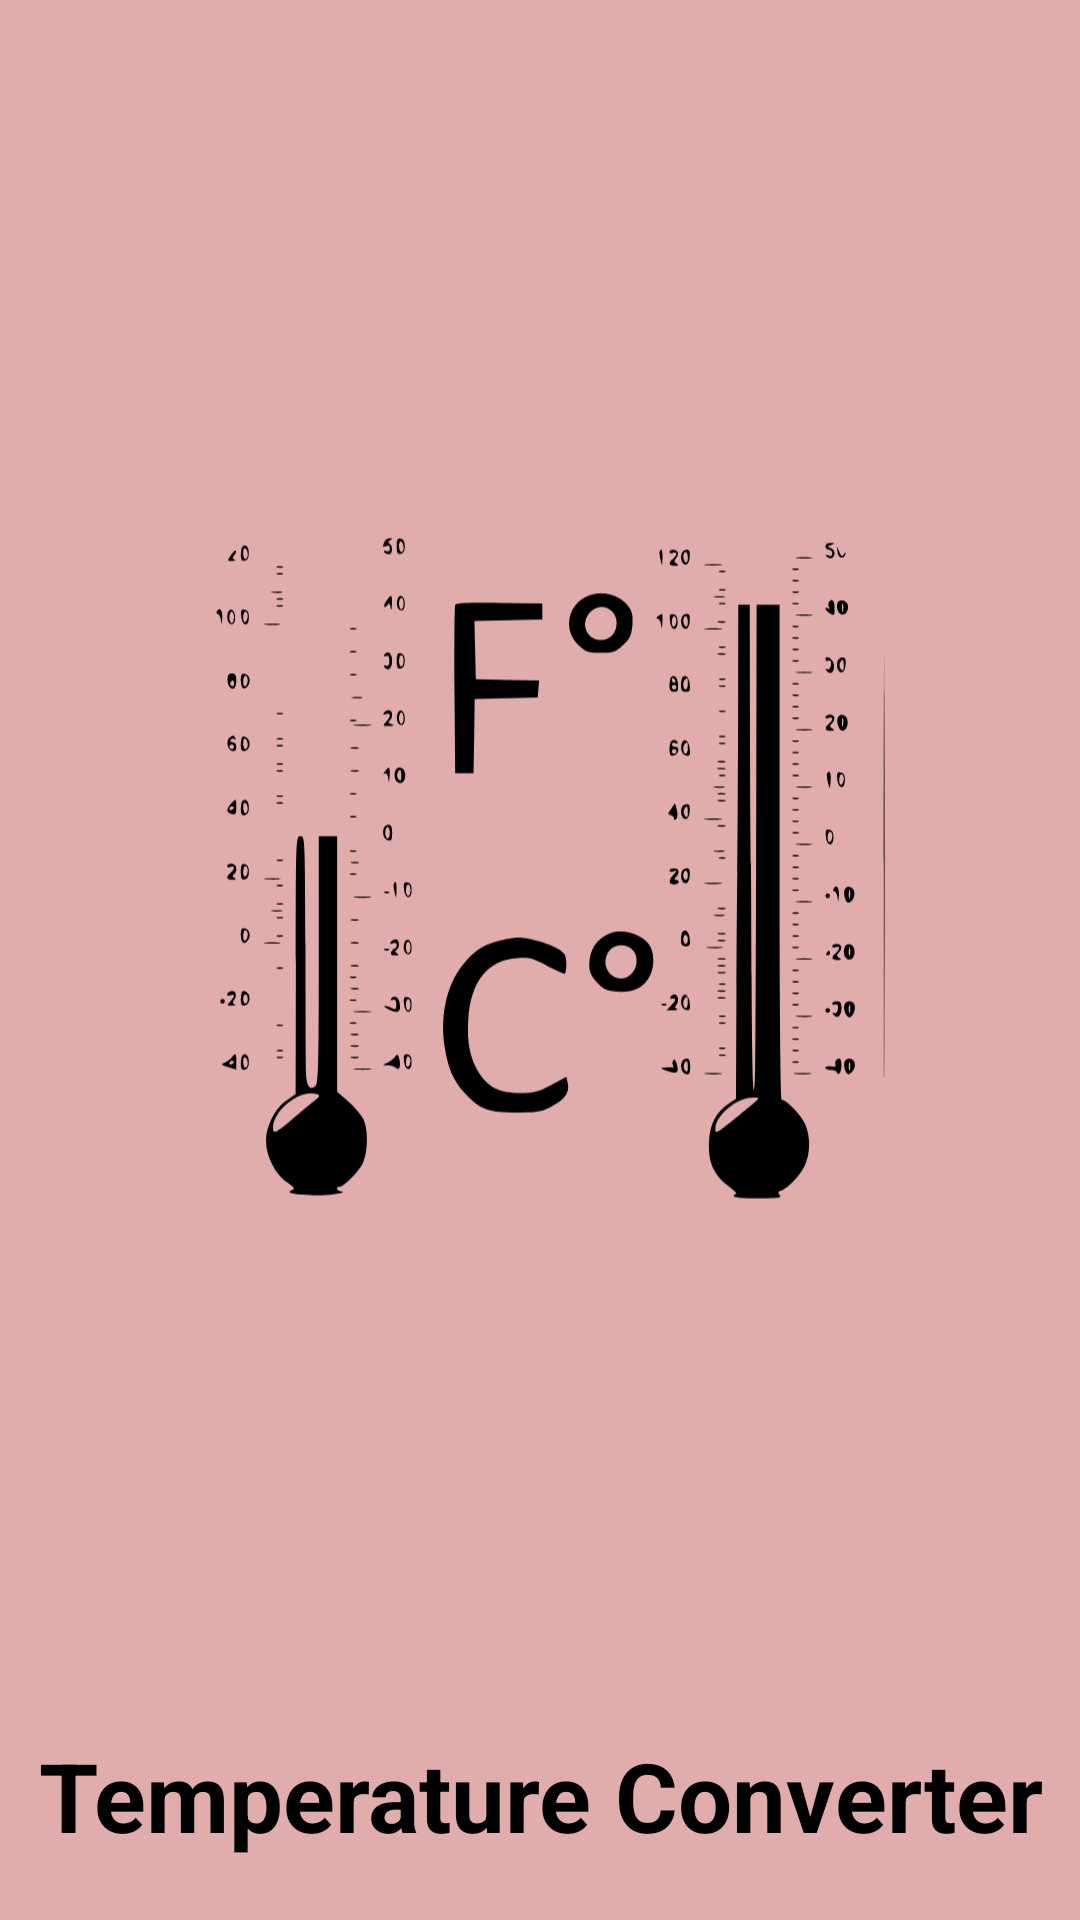

Write the Android layout XML for this screen, with the resource values it uses.
<!-- AndroidManifest.xml: application theme Theme.Temperature_Converter -->
<!-- res/layout/activity_splash.xml -->
<?xml version="1.0" encoding="utf-8"?>
<androidx.constraintlayout.widget.ConstraintLayout
    xmlns:android="http://schemas.android.com/apk/res/android"
    xmlns:app="http://schemas.android.com/apk/res-auto"
    xmlns:tools="http://schemas.android.com/tools"
    android:layout_width="match_parent"
    android:layout_height="match_parent"
    tools:context=".Splash"
    android:background="#E1ACAC">

    <ImageView
        android:layout_width="230dp"
        android:layout_height="230dp"
        app:layout_constraintBottom_toTopOf="@+id/textView2"
        app:layout_constraintEnd_toEndOf="parent"
        app:layout_constraintStart_toStartOf="parent"
        app:layout_constraintTop_toTopOf="parent"
        android:src="@drawable/screenshot_2023_06_22_160241"
        android:contentDescription="@string/temp" />

    <TextView
        android:id="@+id/textView2"
        android:layout_width="match_parent"
        android:layout_height="wrap_content"
        android:gravity="center"
        android:text="@string/con"
        android:textAlignment="center"
        android:layout_marginBottom="20dp"
        android:textColor="@color/black"
        android:textSize="32sp"
        android:textStyle="bold"
        app:layout_constraintBottom_toBottomOf="parent"
        tools:ignore="MissingConstraints"
        tools:layout_editor_absoluteX="51dp" />


</androidx.constraintlayout.widget.ConstraintLayout>
<!-- resources referenced by this layout -->
<resources>
  <!-- drawable screenshot_2023_06_22_160241: vector/xml drawable (drawable, 53824 chars, omitted) -->
  <string name="con">Temperature Converter</string>
  <string name="temp">Temperature</string>
  <style name="Theme.Temperature_Converter" parent="Theme.MaterialComponents.DayNight.NoActionBar">
          
          <item name="colorPrimary">@color/purple_500</item>
          <item name="colorPrimaryVariant">@color/purple_700</item>
          <item name="colorOnPrimary">@color/white</item>
          
          <item name="colorSecondary">@color/teal_200</item>
          <item name="colorSecondaryVariant">@color/teal_700</item>
          <item name="colorOnSecondary">@color/black</item>
          
          <item name="android:statusBarColor">?attr/colorPrimaryVariant</item>
          
      </style>
  <!-- not gathered from this repository: default colours our renderer supplied (Android Studio template values) -->
  <color name="purple_500">#FF6200EE</color>
  <color name="purple_700">#FF3700B3</color>
  <color name="teal_200">#FF03DAC5</color>
  <color name="teal_700">#FF018786</color>
  <color name="black">#FF000000</color>
  <color name="white">#FFFFFFFF</color>
</resources>
